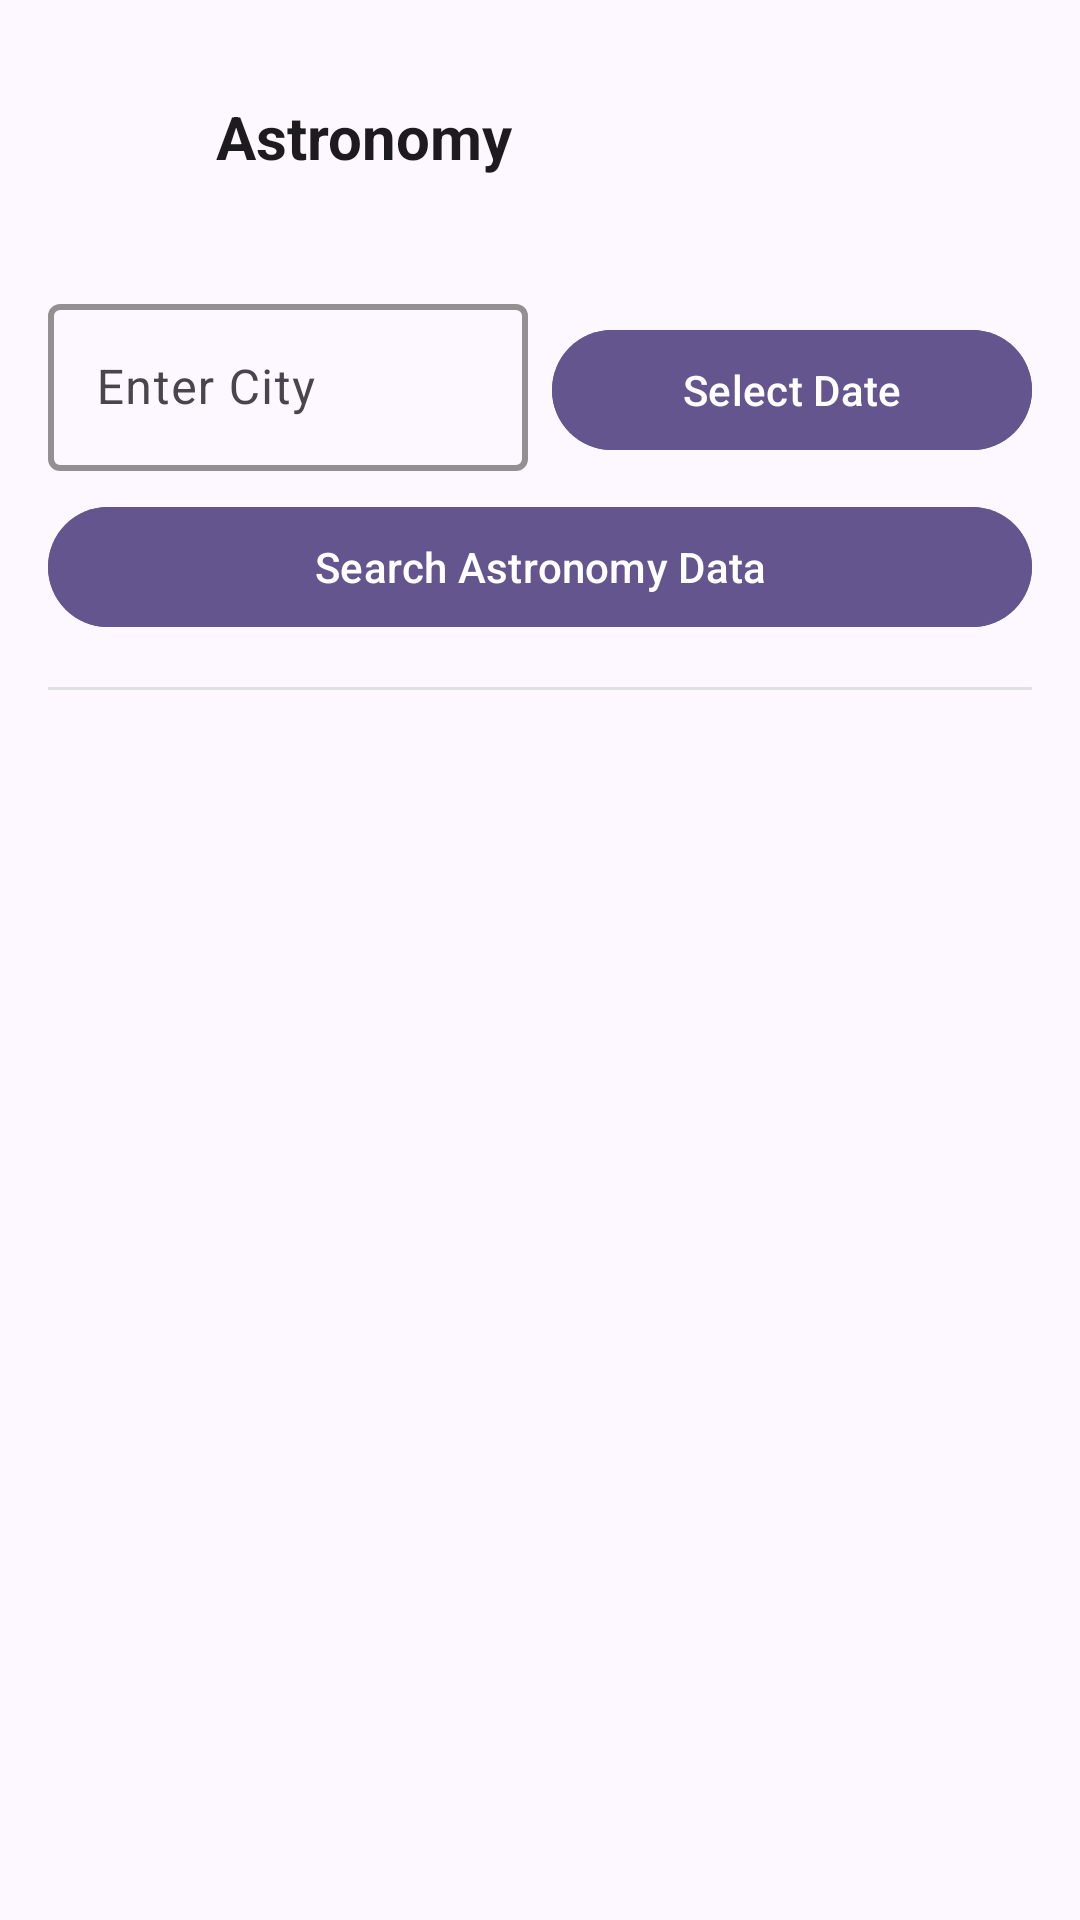

Produce the Android XML layout that renders to this screen, including the resource entries it uses.
<!-- AndroidManifest.xml: application theme Theme.RetrofitWeatherApp -->
<!-- res/layout/activity_astronomy.xml -->
<?xml version="1.0" encoding="utf-8"?>
<androidx.constraintlayout.widget.ConstraintLayout
    android:id="@+id/main"
    xmlns:android="http://schemas.android.com/apk/res/android"
    xmlns:app="http://schemas.android.com/apk/res-auto"
    xmlns:tools="http://schemas.android.com/tools"
    android:layout_width="match_parent"
    android:layout_height="match_parent"
    android:background="?attr/colorSurface"
    android:padding="16dp"
    tools:context=".view.AstronomyActivity">

    
    <LinearLayout
        android:id="@+id/llHeader"
        android:layout_width="match_parent"
        android:layout_height="wrap_content"
        app:layout_constraintStart_toStartOf="parent"
        app:layout_constraintEnd_toEndOf="parent"
        app:layout_constraintTop_toTopOf="parent"
        android:layout_marginTop="16dp">

        <ImageButton
            android:id="@+id/btnBack"
            android:layout_width="48dp"
            android:layout_height="48dp"
            android:src="@drawable/ic_back"
            android:background="?attr/selectableItemBackgroundBorderless"
            android:tint="?attr/colorOnSurface"/>

        <TextView
            android:layout_width="wrap_content"
            android:layout_height="wrap_content"
            android:text="Astronomy"
            android:textSize="20sp"
            android:layout_marginStart="8dp"
            android:textStyle="bold"
            android:textColor="?attr/colorOnSurface"/>
    </LinearLayout>

    
    <LinearLayout
        android:id="@+id/llSearchInputs"
        android:layout_width="match_parent"
        android:layout_height="wrap_content"
        android:orientation="horizontal"
        app:layout_constraintTop_toBottomOf="@id/llHeader"
        android:layout_marginTop="16dp"
        android:layout_marginBottom="8dp">

        
        <com.google.android.material.textfield.TextInputLayout
            android:layout_width="0dp"
            android:layout_height="wrap_content"
            android:layout_weight="1"
            app:boxStrokeColor="?attr/colorPrimary"
            app:boxStrokeWidth="2dp"
            android:hint="Enter City"
            android:layout_marginEnd="8dp">

            <com.google.android.material.textfield.TextInputEditText
                android:id="@+id/etCity"
                android:layout_width="match_parent"
                android:layout_height="wrap_content"
                android:inputType="textCapWords"
                android:maxLines="1"/>
        </com.google.android.material.textfield.TextInputLayout>

        
        <com.google.android.material.button.MaterialButton
            android:id="@+id/btnDatePicker"
            android:layout_width="0dp"
            android:layout_height="wrap_content"
            android:layout_weight="1"
            android:text="Select Date"
            android:textColor="?attr/colorOnPrimary"
            android:backgroundTint="?attr/colorPrimary"
            style="@style/ShapeAppearanceOverlay.Material3.Button"/>
    </LinearLayout>

    
    <com.google.android.material.button.MaterialButton
        android:id="@+id/btnSearch"
        android:layout_width="match_parent"
        android:layout_height="wrap_content"
        style="@style/ShapeAppearanceOverlay.Material3.Button"
        app:layout_constraintTop_toBottomOf="@id/llSearchInputs"
        android:layout_marginTop="8dp"
        android:text="Search Astronomy Data"
        android:textColor="?attr/colorOnPrimary"
        android:backgroundTint="?attr/colorPrimary"/>

    
    <View
        android:id="@+id/divider"
        android:layout_width="match_parent"
        android:layout_height="1dp"
        android:layout_marginTop="16dp"
        android:background="#E0E0E0"
        app:layout_constraintTop_toBottomOf="@id/btnSearch"/>

    
    <androidx.recyclerview.widget.RecyclerView
        android:id="@+id/rvAstronomyData"
        android:layout_width="match_parent"
        android:layout_height="0dp"
        android:layout_marginTop="8dp"
        app:layout_constraintBottom_toBottomOf="parent"
        app:layout_constraintTop_toBottomOf="@id/divider"
        app:layoutManager="androidx.recyclerview.widget.LinearLayoutManager"
        tools:listitem="@layout/item_astronomy_data"/>

</androidx.constraintlayout.widget.ConstraintLayout>
<!-- resources referenced by this layout -->
<resources>
  <style name="Theme.RetrofitWeatherApp" parent="Base.Theme.RetrofitWeatherApp" />
  <color name="md_theme_primary">#64558F</color>
  <color name="md_theme_onPrimary">#FFFFFF</color>
  <color name="md_theme_primaryContainer">#E8DDFF</color>
  <color name="md_theme_onPrimaryContainer">#4C3E75</color>
  <color name="md_theme_secondary">#625B71</color>
  <color name="md_theme_onSecondary">#FFFFFF</color>
  <color name="md_theme_secondaryContainer">#E8DEF8</color>
  <color name="md_theme_onSecondaryContainer">#4A4458</color>
  <color name="md_theme_tertiary">#7D5260</color>
  <color name="md_theme_onTertiary">#FFFFFF</color>
  <color name="md_theme_tertiaryContainer">#FFD9E3</color>
  <color name="md_theme_onTertiaryContainer">#633B49</color>
  <color name="md_theme_error">#BA1A1A</color>
  <color name="md_theme_onError">#FFFFFF</color>
  <color name="md_theme_errorContainer">#FFDAD6</color>
  <color name="md_theme_onErrorContainer">#93000A</color>
  <color name="md_theme_background">#FDF7FF</color>
  <color name="md_theme_onBackground">#1D1B20</color>
  <color name="md_theme_surface">#FDF7FF</color>
  <color name="md_theme_onSurface">#1D1B20</color>
  <color name="md_theme_surfaceVariant">#E7E0EC</color>
  <color name="md_theme_onSurfaceVariant">#49454E</color>
  <color name="md_theme_outline">#7A757F</color>
  <color name="md_theme_outlineVariant">#CAC4CF</color>
  <color name="md_theme_inverseSurface">#322F35</color>
  <color name="md_theme_inverseOnSurface">#F5EFF7</color>
  <color name="md_theme_inversePrimary">#CFBDFE</color>
  <color name="md_theme_primaryFixed">#E8DDFF</color>
  <color name="md_theme_onPrimaryFixed">#201047</color>
  <color name="md_theme_primaryFixedDim">#CFBDFE</color>
  <color name="md_theme_onPrimaryFixedVariant">#4C3E75</color>
  <color name="md_theme_secondaryFixed">#E8DEF8</color>
  <color name="md_theme_onSecondaryFixed">#1E192B</color>
  <color name="md_theme_secondaryFixedDim">#CBC2DC</color>
  <color name="md_theme_onSecondaryFixedVariant">#4A4458</color>
  <color name="md_theme_tertiaryFixed">#FFD9E3</color>
  <color name="md_theme_onTertiaryFixed">#31101D</color>
  <color name="md_theme_tertiaryFixedDim">#EFB8C8</color>
  <color name="md_theme_onTertiaryFixedVariant">#633B49</color>
  <color name="md_theme_surfaceDim">#DED8E0</color>
  <color name="md_theme_surfaceBright">#FDF7FF</color>
  <color name="md_theme_surfaceContainerLowest">#FFFFFF</color>
  <color name="md_theme_surfaceContainerLow">#F8F2FA</color>
  <color name="md_theme_surfaceContainer">#F2ECF4</color>
  <color name="md_theme_surfaceContainerHigh">#ECE6EE</color>
  <color name="md_theme_surfaceContainerHighest">#E6E1E9</color>
</resources>
